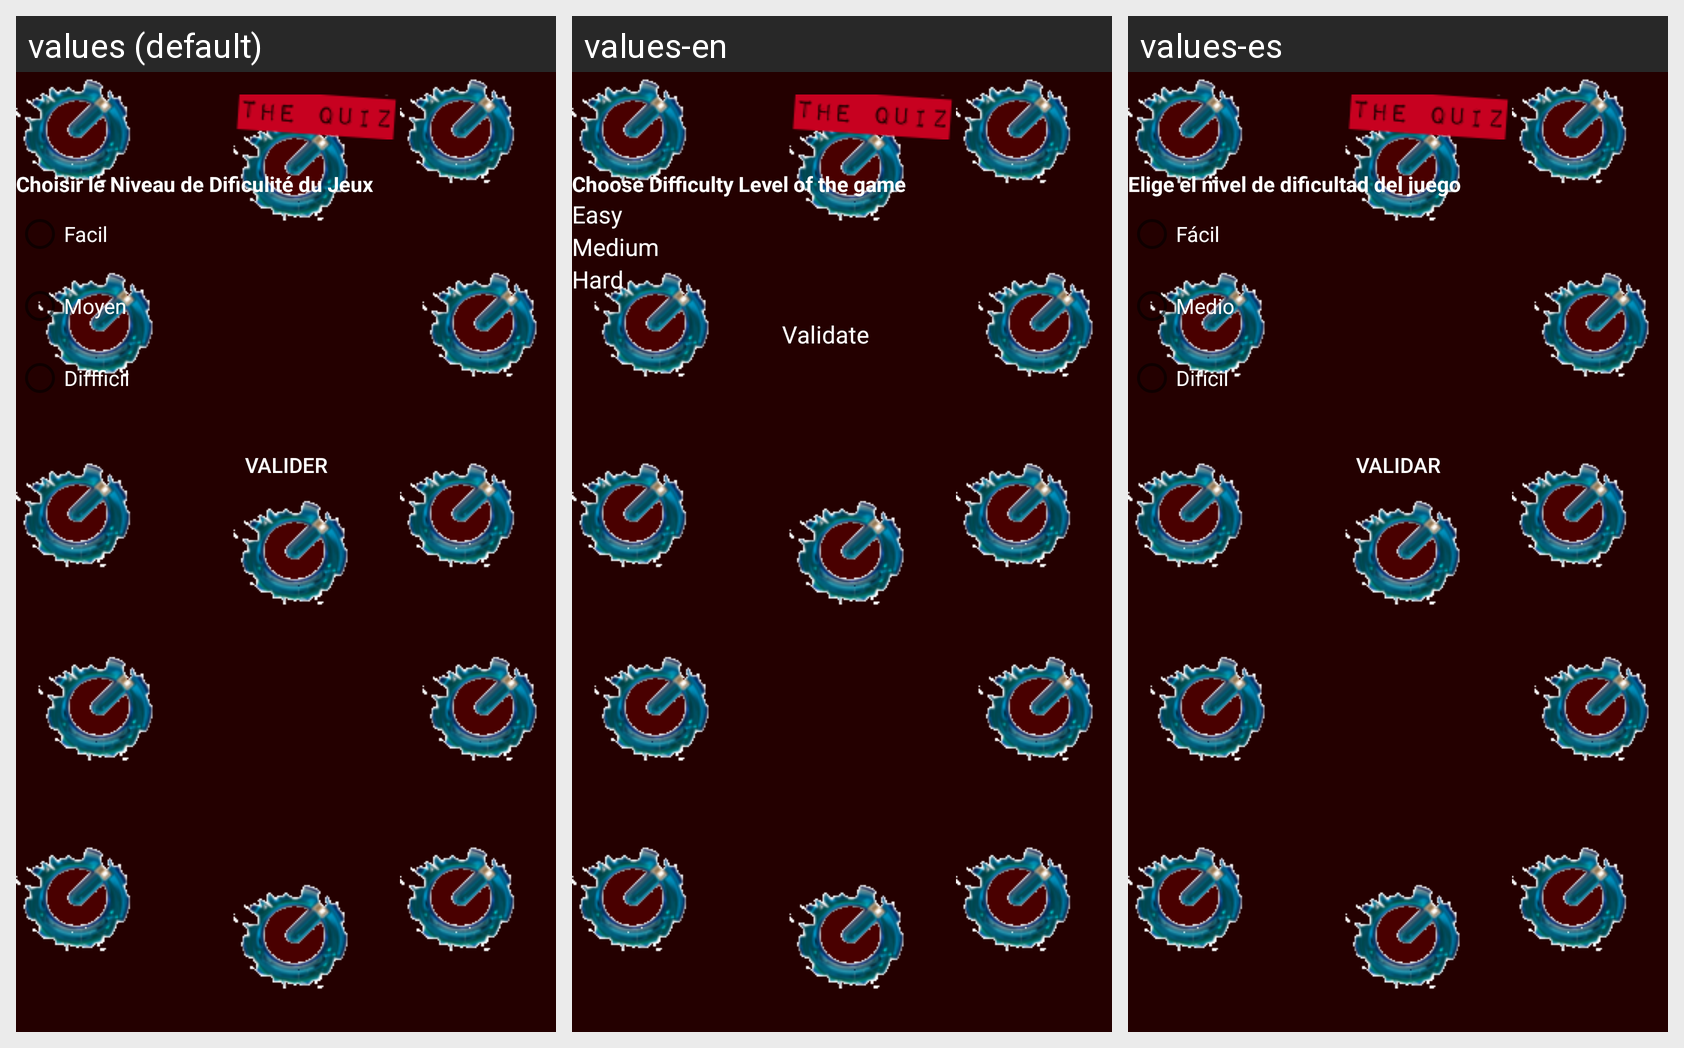

This grid shows one Android layout under several languages. Give, for every string resource on the screen, its name, the default text and each shown locale's text.
Android screen res/layout/levels.xml rendered under 3 locales, left to right: values (default), values-en, values-es. Device: Nexus 5 (rendered at 1080×1920; each locale shown at half size, 540×960, under a caption strip naming it); theme AppTheme.
Strings drawn on this screen, with the default value and each locale's value (text and hints the layout hard-codes appear in the picture but are not listed):

txtChooseDiff
  values: Choisir le Niveau de Dificulité du Jeux
  values-en: Choose Difficulty Level of the game
  values-es: Elige el nivel de dificultad del juego

txtEasy
  values: Facil
  values-en: Easy
  values-es: Fácil

txtMedium
  values: Moyen
  values-en: Medium
  values-es: Medio

txtHard
  values: Diffficil
  values-en: Hard
  values-es: Difícil

btnUpdate
  values: Valider
  values-en: Validate
  values-es: Validar
